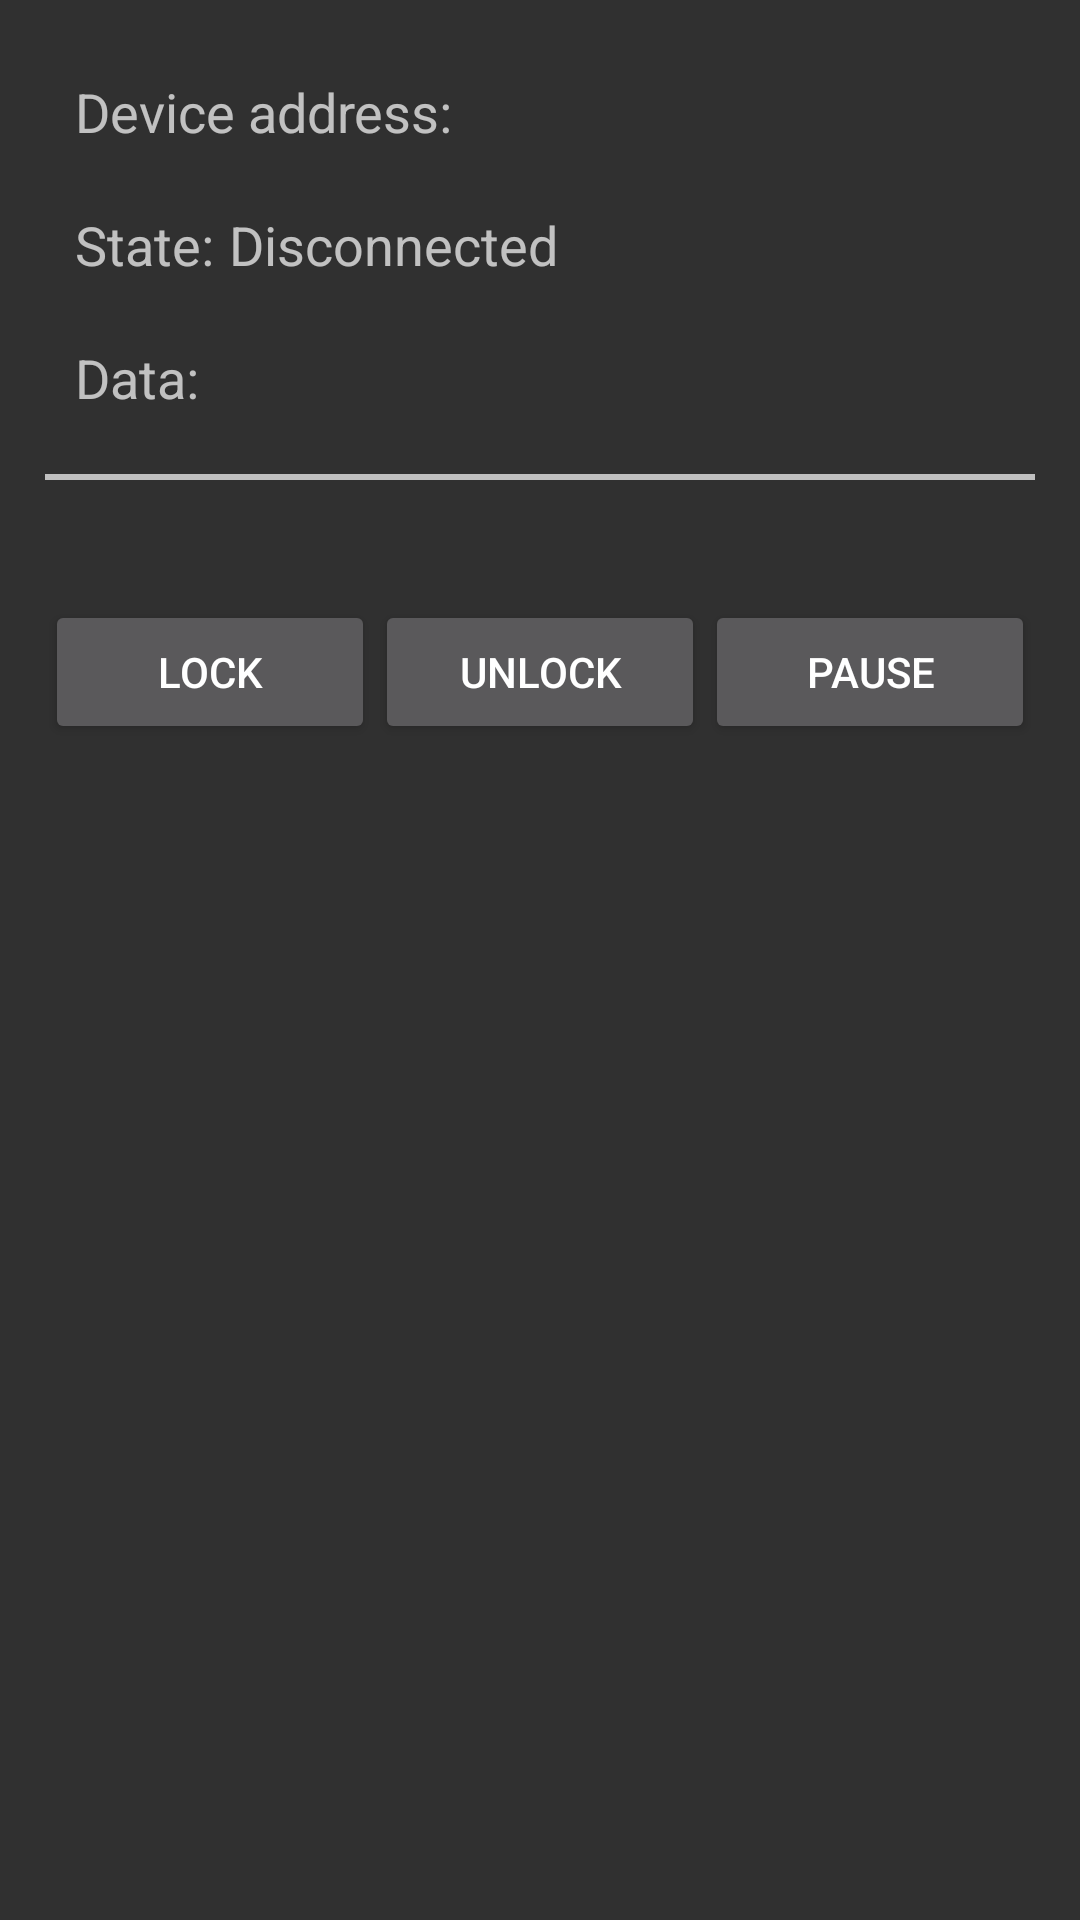

This screen was rendered from an Android layout file. Write that file and the resources it references.
<!-- AndroidManifest.xml: application theme AppThemeNoActionBar -->
<!-- res/layout/gatt_services_characteristics.xml -->
<?xml version="1.0" encoding="utf-8"?>
<LinearLayout xmlns:android="http://schemas.android.com/apk/res/android"
    android:layout_width="match_parent"
    android:layout_height="wrap_content"
    android:layout_margin="10dp"
    android:orientation="vertical"
    android:weightSum="1"
    android:padding="15dp">

    <LinearLayout
        android:layout_width="match_parent"
        android:layout_height="wrap_content"
        android:layout_margin="10dp"
        android:orientation="horizontal">

        <TextView
            android:layout_width="wrap_content"
            android:layout_height="wrap_content"
            android:text="@string/label_device_address"
            android:textSize="18sp" />

        <Space
            android:layout_width="5dp"
            android:layout_height="wrap_content" />

        <TextView
            android:id="@+id/device_address"
            android:layout_width="match_parent"
            android:layout_height="wrap_content"
            android:textSize="18sp" />
    </LinearLayout>

    <LinearLayout
        android:layout_width="match_parent"
        android:layout_height="wrap_content"
        android:layout_margin="10dp"
        android:orientation="horizontal">

        <TextView
            android:layout_width="wrap_content"
            android:layout_height="wrap_content"
            android:text="@string/label_state"
            android:textSize="18sp" />

        <Space
            android:layout_width="5dp"
            android:layout_height="wrap_content" />

        <TextView
            android:id="@+id/connection_state"
            android:layout_width="match_parent"
            android:layout_height="wrap_content"
            android:text="@string/disconnected"
            android:textSize="18sp" />
    </LinearLayout>

    <LinearLayout
        android:layout_width="match_parent"
        android:layout_height="wrap_content"
        android:layout_margin="10dp"
        android:orientation="horizontal">

        <TextView
            android:layout_width="wrap_content"
            android:layout_height="wrap_content"
            android:text="@string/label_data"
            android:textSize="18sp" />

        <Space
            android:layout_width="5dp"
            android:layout_height="wrap_content" />

        <TextView
            android:id="@+id/isSerial"
            android:layout_width="match_parent"
            android:layout_height="wrap_content"
            android:text=""
            android:textSize="18sp" />

    </LinearLayout>

    <Space
        android:layout_width="match_parent"
        android:layout_height="10dp" />

    <View
        android:layout_width="fill_parent"
        android:layout_height="2dp"
        android:background="#c0c0c0"/>

    <Space
        android:layout_width="match_parent"
        android:layout_height="10dp" />

    <Space
        android:layout_width="wrap_content"
        android:layout_height="30dp"
         />

    <LinearLayout
        android:layout_width="match_parent"
        android:layout_height="match_parent"
        android:orientation="horizontal">

        <Button
            android:id="@+id/button_lock"
            android:layout_width="match_parent"
            android:layout_height="wrap_content"
            android:layout_weight="1"
            android:text="Lock" />

        <Button
            android:id="@+id/button_unlock"
            android:layout_width="match_parent"
            android:layout_height="wrap_content"
            android:layout_weight="1"
            android:text="Unlock" />

        <Button
            android:id="@+id/button_pause"
            android:layout_width="match_parent"
            android:layout_height="wrap_content"
            android:layout_weight="1"
            android:text="Pause" />
    </LinearLayout>

</LinearLayout>
<!-- resources referenced by this layout -->
<resources>
  <string name="disconnected">Disconnected</string>
  <string name="label_data">Data:</string>
  <string name="label_device_address">Device address:</string>
  <string name="label_state">State:</string>
  <style name="AppThemeNoActionBar" parent="Theme.AppCompat.NoActionBar">
          
          <item name="colorPrimary">@color/colorPrimary</item>
          <item name="colorPrimaryDark">@color/colorPrimaryDark</item>
          <item name="colorAccent">@color/colorAccent</item>
      </style>
  <!-- not gathered from this repository: default colours our renderer supplied (Android Studio template values) -->
  <color name="colorPrimary">#FF6200EE</color>
  <color name="colorPrimaryDark">#FF3700B3</color>
  <color name="colorAccent">#FF03DAC5</color>
</resources>
